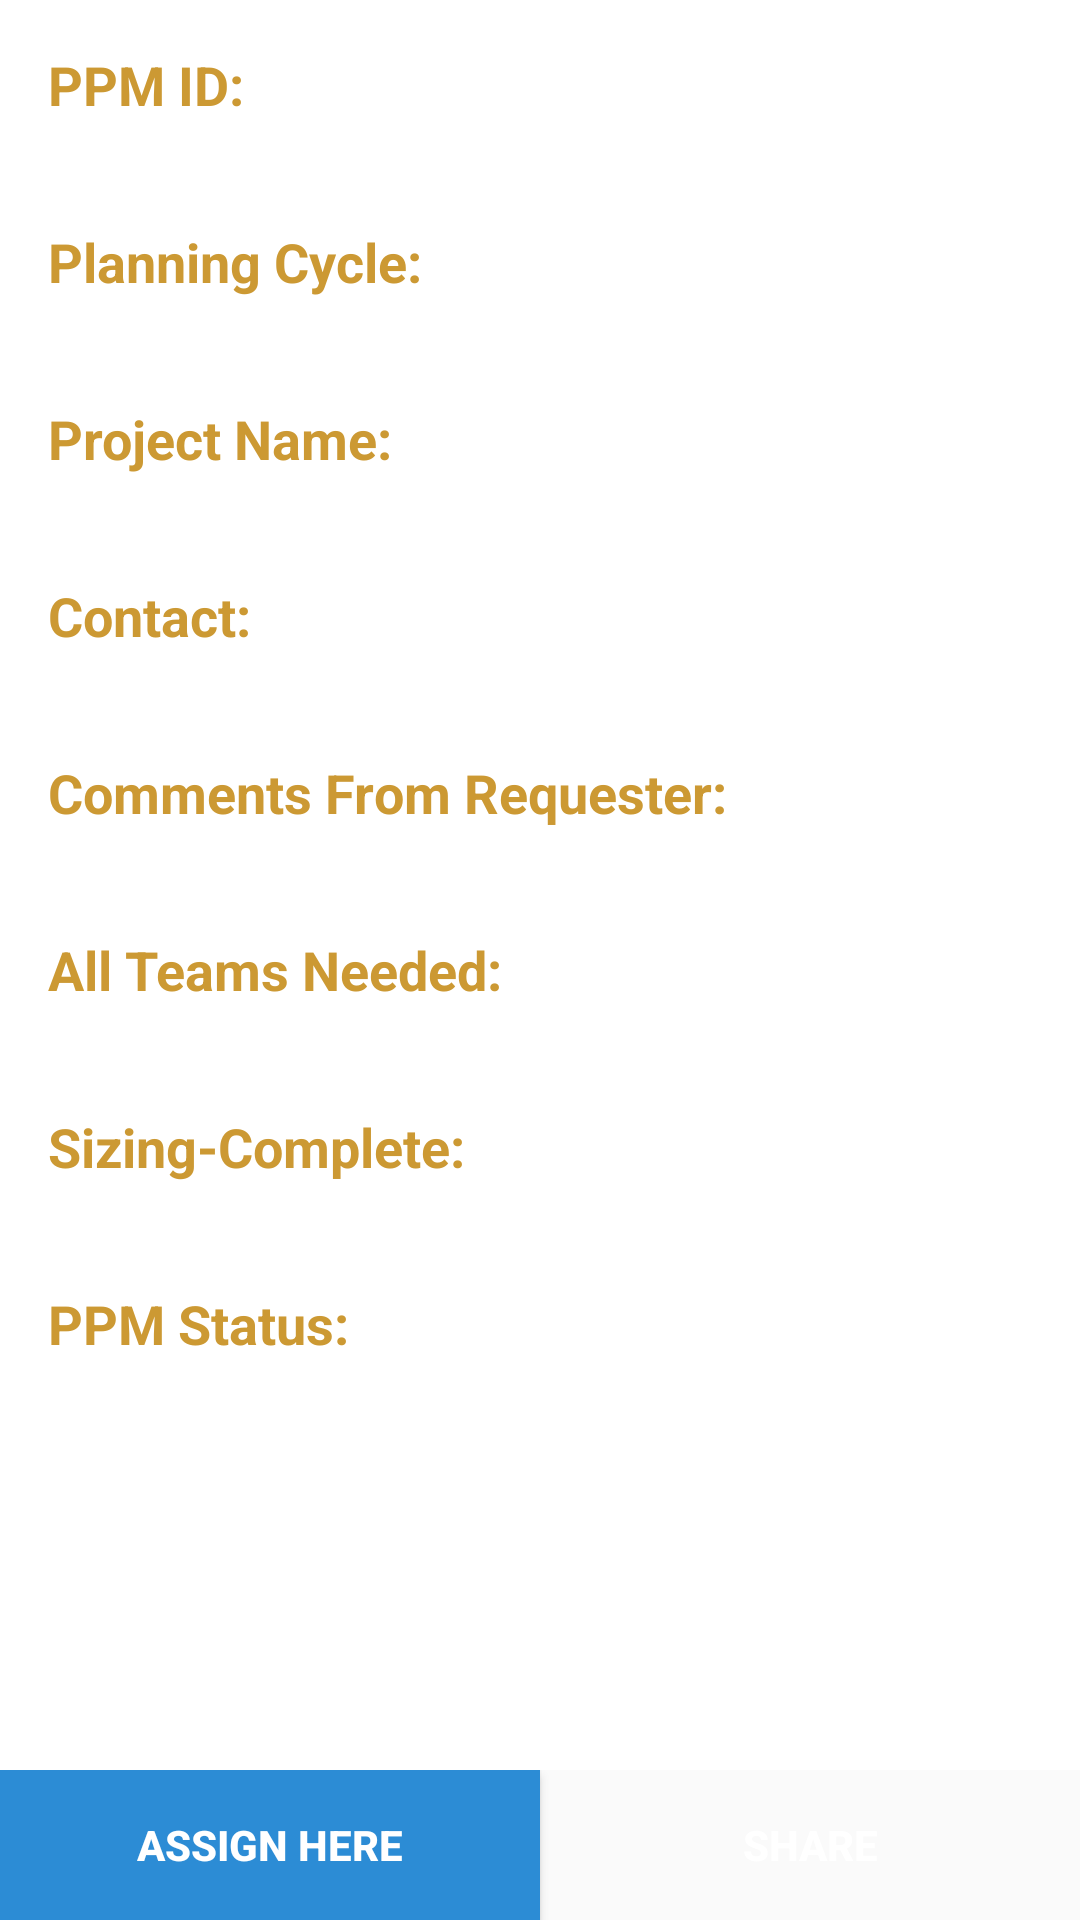

The Android layout XML behind this screen, and the referenced resources:
<!-- AndroidManifest.xml: application theme AppTheme -->
<!-- res/layout/activity_detail.xml -->
<?xml version="1.0" encoding="utf-8"?>
<LinearLayout xmlns:android="http://schemas.android.com/apk/res/android"
    android:layout_width="match_parent"
    android:layout_height="match_parent"
    android:orientation="vertical">

    <ScrollView
        android:layout_width="match_parent"
        android:layout_height="0dp"
        android:layout_weight="1"
        android:background="@android:color/white">

        <LinearLayout
            android:layout_width="match_parent"
            android:layout_height="match_parent"
            android:orientation="vertical"
            android:paddingBottom="@dimen/activity_vertical_margin"
            android:paddingLeft="@dimen/activity_horizontal_margin"
            android:paddingRight="@dimen/activity_horizontal_margin"
            android:paddingTop="@dimen/activity_vertical_margin">

            <TextView
                android:id="@+id/detail_ppmid_title"
                android:layout_width="wrap_content"
                android:layout_height="wrap_content"
                android:text="@string/ppmid"
                android:textColor="@color/detail_title"
                android:textSize="@dimen/detail_activity_title_font_size"
                android:textStyle="bold" />

            <TextView
                android:id="@+id/detail_ppmid"
                android:layout_width="wrap_content"
                android:layout_height="wrap_content"
                android:layout_marginTop="@dimen/detail_activity_small_margin"
                android:textSize="@dimen/detail_activity_font_size" />

            <TextView
                android:id="@+id/detail_old_ppmid"
                android:layout_width="wrap_content"
                android:layout_height="wrap_content"
                android:layout_marginTop="@dimen/detail_activity_small_margin"
                android:textSize="@dimen/detail_activity_font_size"
                android:visibility="gone" />

            <TextView
                android:id="@+id/detail_planning_cycle_title"
                android:layout_width="wrap_content"
                android:layout_height="wrap_content"
                android:layout_marginTop="@dimen/detail_activity_big_margin"
                android:text="@string/planning_cycle"
                android:textColor="@color/detail_title"
                android:textSize="@dimen/detail_activity_title_font_size"
                android:textStyle="bold" />

            <TextView
                android:id="@+id/detail_planning_cycle"
                android:layout_width="wrap_content"
                android:layout_height="wrap_content"
                android:layout_marginTop="@dimen/detail_activity_small_margin"
                android:textSize="@dimen/detail_activity_font_size" />

            <TextView
                android:id="@+id/detail_old_planning_cycle"
                android:layout_width="wrap_content"
                android:layout_height="wrap_content"
                android:layout_marginTop="@dimen/detail_activity_small_margin"
                android:textSize="@dimen/detail_activity_font_size"
                android:visibility="gone" />


            <TextView
                android:id="@+id/detail_project_name_title"
                android:layout_width="wrap_content"
                android:layout_height="wrap_content"
                android:layout_marginTop="@dimen/detail_activity_big_margin"
                android:text="@string/project_name"
                android:textColor="@color/detail_title"
                android:textSize="@dimen/detail_activity_title_font_size"
                android:textStyle="bold" />

            <TextView
                android:id="@+id/detail_project_name"
                android:layout_width="wrap_content"
                android:layout_height="wrap_content"
                android:layout_marginTop="@dimen/detail_activity_small_margin"
                android:textSize="@dimen/detail_activity_font_size" />

            <TextView
                android:id="@+id/detail_old_project_name"
                android:layout_width="wrap_content"
                android:layout_height="wrap_content"
                android:layout_marginTop="@dimen/detail_activity_small_margin"
                android:textSize="@dimen/detail_activity_font_size"
                android:visibility="gone" />

            <TextView
                android:id="@+id/detail_contact_title"
                android:layout_width="wrap_content"
                android:layout_height="wrap_content"
                android:layout_marginTop="@dimen/detail_activity_big_margin"
                android:text="@string/contact"
                android:textColor="@color/detail_title"
                android:textSize="@dimen/detail_activity_title_font_size"
                android:textStyle="bold" />

            <TextView
                android:id="@+id/detail_contact"
                android:layout_width="wrap_content"
                android:layout_height="wrap_content"
                android:layout_marginTop="@dimen/detail_activity_small_margin"
                android:textSize="@dimen/detail_activity_font_size" />

            <TextView
                android:id="@+id/detail_old_contact"
                android:layout_width="wrap_content"
                android:layout_height="wrap_content"
                android:layout_marginTop="@dimen/detail_activity_small_margin"
                android:textSize="@dimen/detail_activity_font_size"
                android:visibility="gone" />

            <TextView
                android:id="@+id/detail_comments_title"
                android:layout_width="wrap_content"
                android:layout_height="wrap_content"
                android:layout_marginTop="@dimen/detail_activity_big_margin"
                android:text="@string/comments"
                android:textColor="@color/detail_title"
                android:textSize="@dimen/detail_activity_title_font_size"
                android:textStyle="bold" />

            <TextView
                android:id="@+id/detail_comments"
                android:layout_width="wrap_content"
                android:layout_height="wrap_content"
                android:layout_marginTop="@dimen/detail_activity_small_margin"
                android:textSize="@dimen/detail_activity_font_size" />

            <TextView
                android:id="@+id/detail_old_comments"
                android:layout_width="wrap_content"
                android:layout_height="wrap_content"
                android:layout_marginTop="@dimen/detail_activity_small_margin"
                android:textSize="@dimen/detail_activity_font_size"
                android:visibility="gone" />

            <TextView
                android:id="@+id/detail_teams_title"
                android:layout_width="wrap_content"
                android:layout_height="wrap_content"
                android:layout_marginTop="@dimen/detail_activity_big_margin"
                android:text="@string/teams"
                android:textColor="@color/detail_title"
                android:textSize="@dimen/detail_activity_title_font_size"
                android:textStyle="bold" />

            <TextView
                android:id="@+id/detail_teams"
                android:layout_width="wrap_content"
                android:layout_height="wrap_content"
                android:layout_marginTop="@dimen/detail_activity_small_margin"
                android:textSize="@dimen/detail_activity_font_size" />

            <TextView
                android:id="@+id/detail_old_teams"
                android:layout_width="wrap_content"
                android:layout_height="wrap_content"
                android:layout_marginTop="@dimen/detail_activity_small_margin"
                android:textSize="@dimen/detail_activity_font_size"
                android:visibility="gone" />

            <TextView
                android:id="@+id/detail_complete_title"
                android:layout_width="wrap_content"
                android:layout_height="wrap_content"
                android:layout_marginTop="@dimen/detail_activity_big_margin"
                android:text="@string/complete"
                android:textColor="@color/detail_title"
                android:textSize="@dimen/detail_activity_title_font_size"
                android:textStyle="bold" />

            <TextView
                android:id="@+id/detail_complete"
                android:layout_width="wrap_content"
                android:layout_height="wrap_content"
                android:layout_marginTop="@dimen/detail_activity_small_margin"
                android:textSize="@dimen/detail_activity_font_size" />

            <TextView
                android:id="@+id/detail_old_complete"
                android:layout_width="wrap_content"
                android:layout_height="wrap_content"
                android:layout_marginTop="@dimen/detail_activity_small_margin"
                android:textSize="@dimen/detail_activity_font_size"
                android:visibility="gone" />

            <TextView
                android:id="@+id/detail_status_title"
                android:layout_width="wrap_content"
                android:layout_height="wrap_content"
                android:layout_marginTop="@dimen/detail_activity_big_margin"
                android:text="@string/status"
                android:textColor="@color/detail_title"
                android:textSize="@dimen/detail_activity_title_font_size"
                android:textStyle="bold" />

            <TextView
                android:id="@+id/detail_status"
                android:layout_width="wrap_content"
                android:layout_height="wrap_content"
                android:layout_marginTop="@dimen/detail_activity_small_margin"
                android:textSize="@dimen/detail_activity_font_size" />

            <TextView
                android:id="@+id/detail_old_status"
                android:layout_width="wrap_content"
                android:layout_height="wrap_content"
                android:layout_marginTop="@dimen/detail_activity_small_margin"
                android:textSize="@dimen/detail_activity_font_size"
                android:visibility="gone" />

            <TextView
                android:id="@+id/detail_last_modify"
                android:layout_width="wrap_content"
                android:layout_height="wrap_content"
                android:layout_marginTop="@dimen/detail_activity_small_margin"
                android:textSize="@dimen/detail_activity_small_font_size"
                android:textColor="@color/dark_grey"/>

        </LinearLayout>
    </ScrollView>

    <LinearLayout
        android:layout_width="match_parent"
        android:layout_height="50dp"
        android:orientation="horizontal">

        <Button
            android:id="@+id/button_assign"
            android:layout_width="0dp"
            android:layout_height="match_parent"
            android:layout_weight="1"
            android:background="@drawable/button_assign_bg"
            android:text="@string/assign"
            android:textColor="@android:color/white"
            android:textStyle="bold" />

        <Button
            android:id="@+id/button_share"
            android:layout_width="0dp"
            android:layout_height="match_parent"
            android:layout_weight="1"
            android:background="@drawable/button_share_bg"
            android:text="@string/share"
            android:textColor="@android:color/white"
            android:textStyle="bold" />
    </LinearLayout>
</LinearLayout>
<!-- resources referenced by this layout -->
<resources>
  <color name="dark_grey">#585858</color>
  <color name="detail_title">#cc9933</color>
  <dimen name="activity_horizontal_margin">16dp</dimen>
  <dimen name="activity_vertical_margin">16dp</dimen>
  <dimen name="detail_activity_big_margin">10dp</dimen>
  <dimen name="detail_activity_font_size">16sp</dimen>
  <dimen name="detail_activity_small_font_size">12sp</dimen>
  <dimen name="detail_activity_small_margin">3dp</dimen>
  <dimen name="detail_activity_title_font_size">18sp</dimen>
  <!-- drawable button_assign_bg (drawable) -->
  <?xml version="1.0" encoding="UTF-8"?>
  <selector xmlns:android="http://schemas.android.com/apk/res/android">
  
      <item android:state_pressed="true">
          <shape android:shape="rectangle">
              <gradient android:angle="270" android:endColor="@color/dark_blue" android:startColor="@color/dark_blue" />
              <stroke android:width="0.5dp" android:color="@color/dark_blue" />
          </shape>
      </item>
      <item android:state_focused="true">
          <shape android:shape="rectangle">
              <gradient android:angle="270" android:endColor="@color/dark_blue" android:startColor="@color/dark_blue" />
              <stroke android:width="0.5dp" android:color="@color/dark_blue" />
          </shape>
      </item>
      <item>
          <shape android:shape="rectangle">
              <gradient android:angle="270" android:endColor="@color/light_blue" android:startColor="@color/light_blue" />
              <stroke android:width="0.5dp" android:color="@color/light_blue" />
          </shape>
      </item>
  
  </selector>
  <string name="assign">Assign Here</string>
  <string name="comments">Comments From Requester: </string>
  <string name="complete">Sizing-Complete: </string>
  <string name="contact">Contact: </string>
  <string name="planning_cycle">Planning Cycle: </string>
  <string name="ppmid">PPM ID: </string>
  <string name="project_name">Project Name: </string>
  <string name="share">Share</string>
  <string name="status">PPM Status: </string>
  <string name="teams">All Teams Needed: </string>
  <style name="AppTheme" parent="Theme.AppCompat.Light.DarkActionBar">
          <item name="android:actionBarStyle">@style/Widget.MyStyle.ActionBar</item>
          <item name="android:windowAnimationStyle">@style/activityAnimation</item>
  
      </style>
  <color name="dark_blue">#2083ce</color>
  <color name="light_blue">#2c8cd5</color>
  <style name="Widget.MyStyle.ActionBar" parent="@android:style/Widget.Holo.Light.ActionBar.Solid.Inverse">
          <item name="android:background">@color/hpe_green</item>
          <item name="android:height">@dimen/actionBar_height</item>
      </style>
  <style name="activityAnimation" parent="@android:style/Animation">
          <item name="android:activityOpenEnterAnimation">@anim/right_in</item>
          <item name="android:activityOpenExitAnimation">@anim/left_out</item>
          <item name="android:activityCloseEnterAnimation">@anim/left_in</item>
          <item name="android:activityCloseExitAnimation">@anim/right_out</item>
      </style>
  <color name="hpe_green">#02B294</color>
  <dimen name="actionBar_height">55dp</dimen>
</resources>
